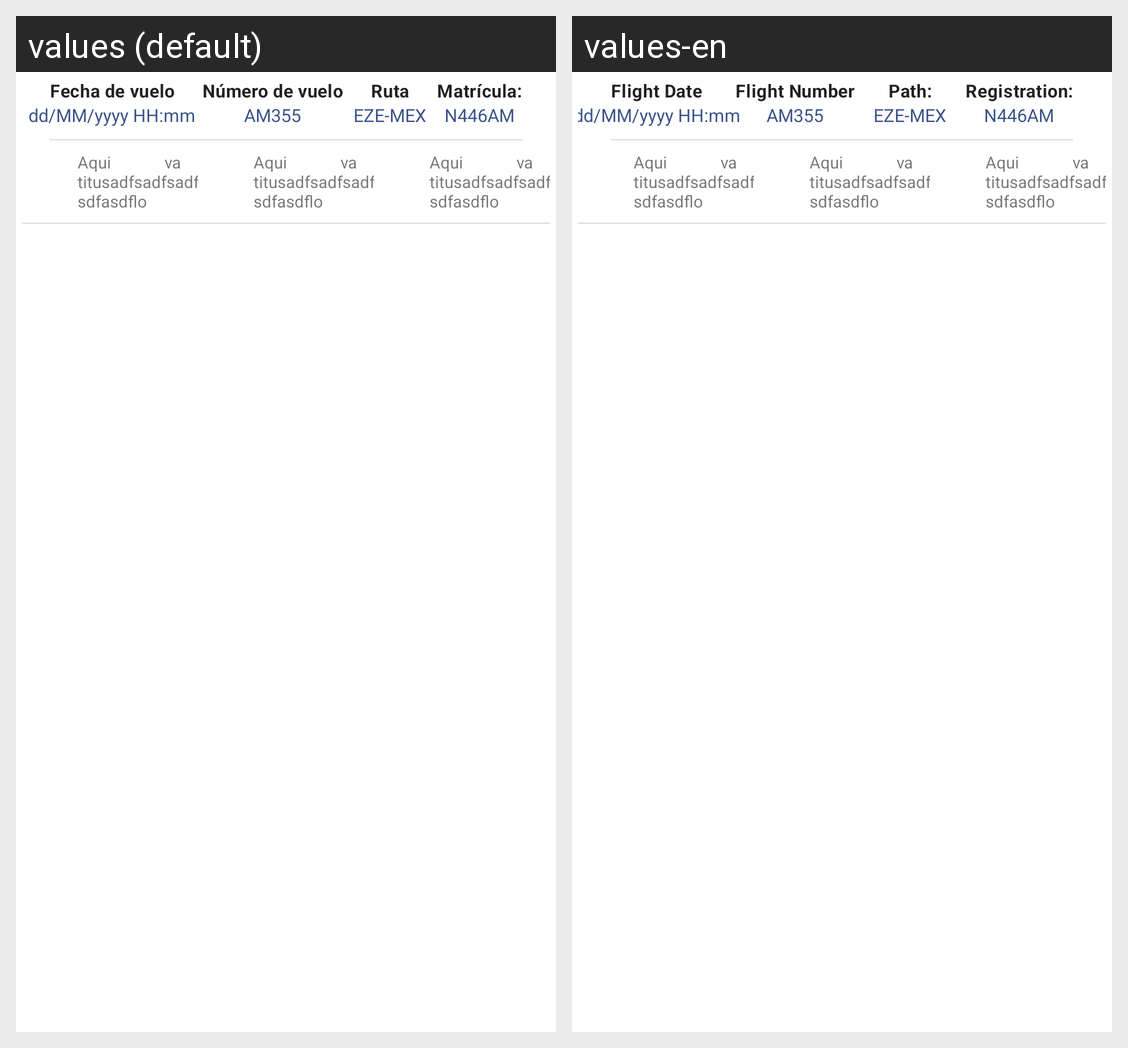

For this localized Android screen grid, give each drawn string resource with its value in every locale shown.
Android screen res/layout/control_abordaje_fragment.xml rendered under 2 locales, left to right: values (default), values-en. Device: Nexus 5 (rendered at 1080×1920; each locale shown at half size, 540×960, under a caption strip naming it); theme Theme.PaperlessMobile.
Strings drawn on this screen, with the default value and each locale's value (text and hints the layout hard-codes, and strings that could not be matched under every locale, appear in the picture but are not listed):

fecha_de_vuelo
  values: Fecha de vuelo
  values-en: Flight Date

numero_de_vuelo
  values: Número de vuelo
  values-en: Flight Number

ruta
  values: Ruta
  values-en: Path:

matricula
  values: Matrícula:
  values-en: Registration:
